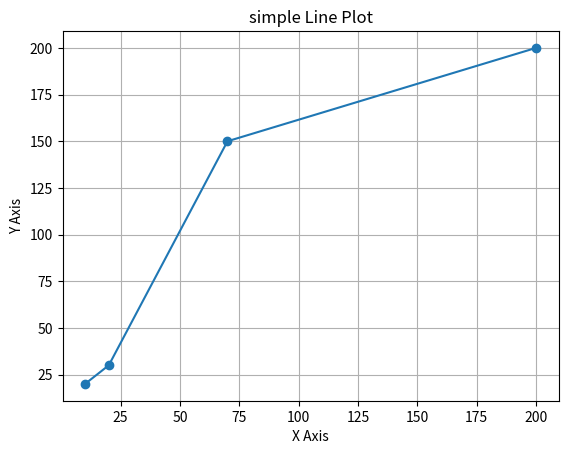

Recreate this plot in Python.
import matplotlib.pyplot as plt
import numpy as np

xpoints = np.array([10, 20, 70,200])
ypoints = np.array([20, 30, 150, 200])


plt.plot(xpoints,ypoints, marker='o')


plt.xlabel("X Axis")
plt.ylabel("Y Axis")
plt.title("simple Line Plot")


plt.grid()


plt.show()
